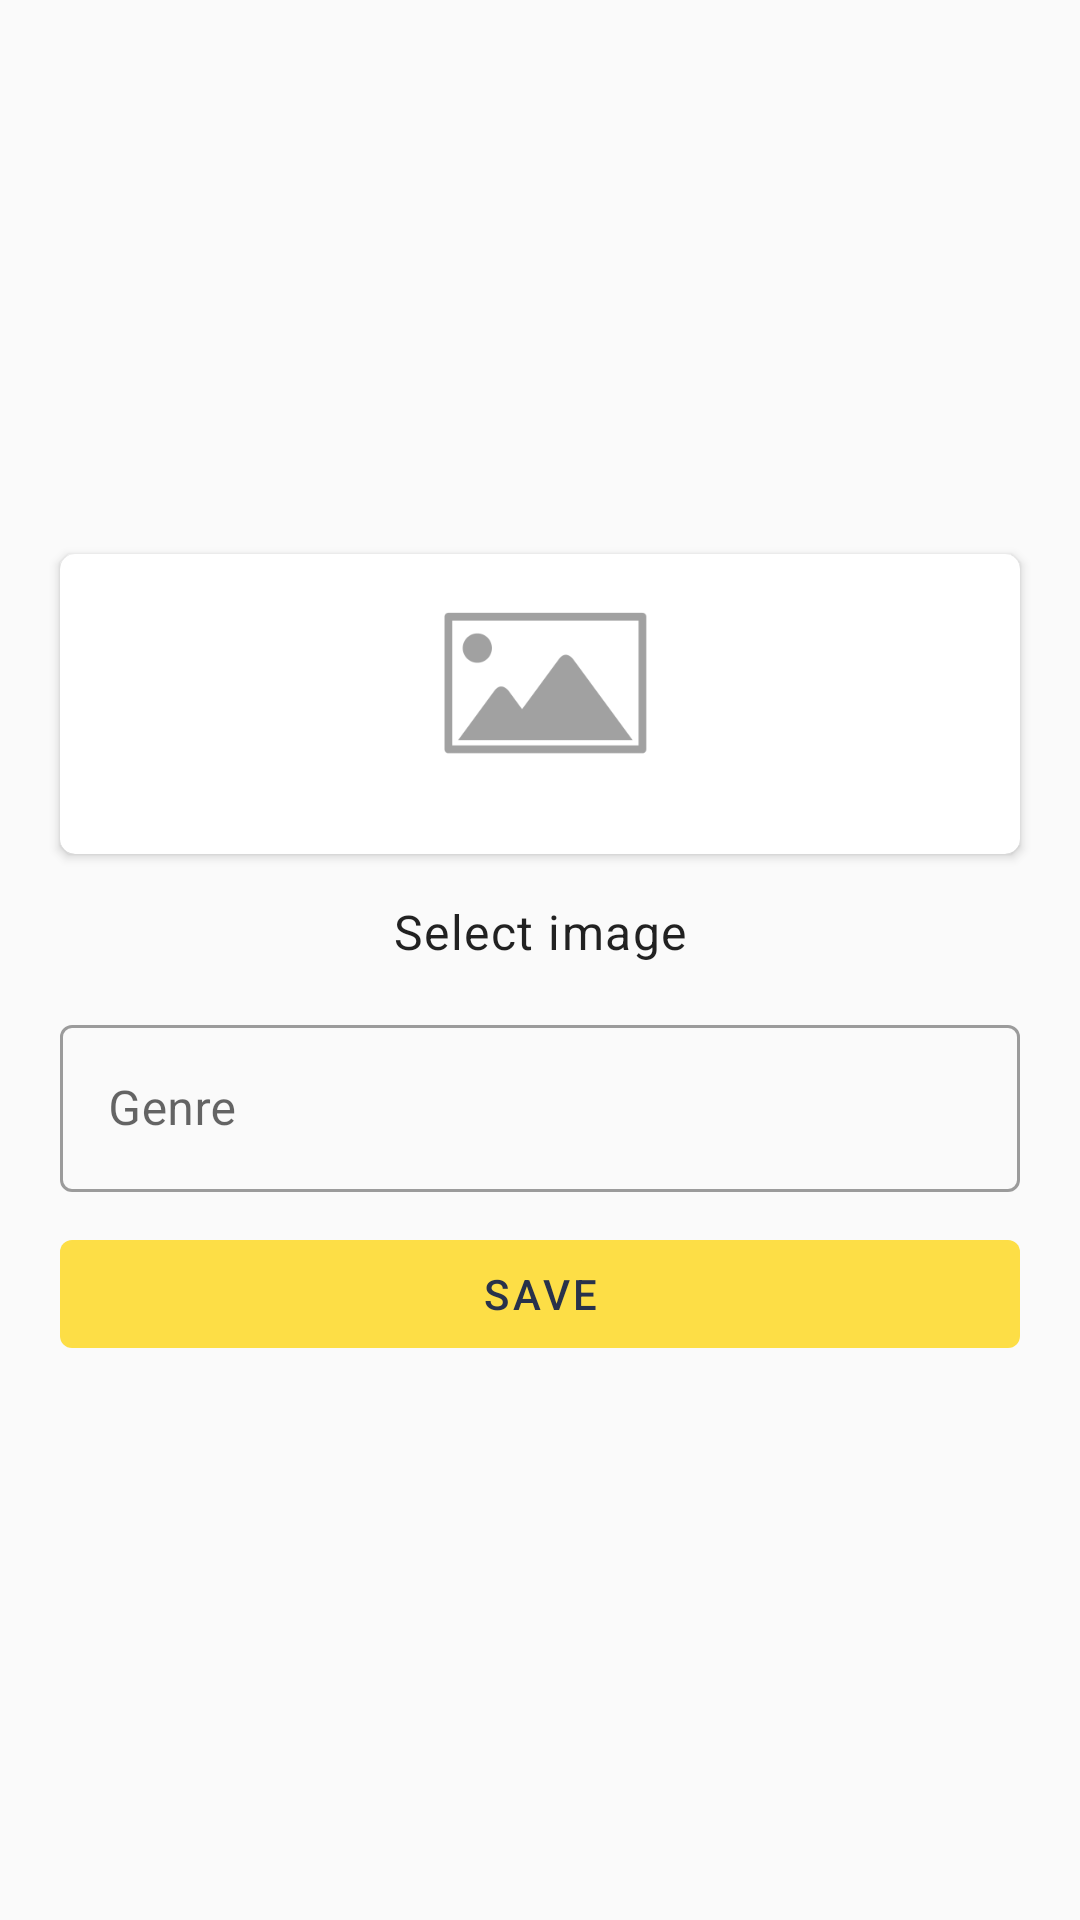

Layout XML and referenced resources for this Android screen:
<!-- AndroidManifest.xml: application theme AppTheme -->
<!-- res/layout/genre_layout_dialog.xml -->
<?xml version="1.0" encoding="utf-8"?>
<LinearLayout xmlns:android="http://schemas.android.com/apk/res/android"
    xmlns:app="http://schemas.android.com/apk/res-auto"
    android:orientation="vertical"
    android:padding="15dp"
    android:gravity="center"
    android:layout_width="match_parent"
    android:layout_height="wrap_content">

    <com.google.android.material.card.MaterialCardView
        android:id="@+id/select_image"
        android:layout_margin="5dp"
        android:layout_width="match_parent"
        android:elevation="5dp"
        app:cardCornerRadius="5dp"
        android:layout_height="wrap_content">
        <LinearLayout
            android:layout_width="wrap_content"
            android:layout_height="wrap_content">
            <FrameLayout
                android:layout_width="match_parent"
                android:layout_height="100dp">
                <ImageView
                    android:id="@+id/image_view"
                    android:src="@drawable/placeholder"
                    android:scaleType="centerCrop"
                    android:layout_width="match_parent"
                    android:layout_height="match_parent"/>
            </FrameLayout>
        </LinearLayout>

    </com.google.android.material.card.MaterialCardView>
    <TextView
        android:text="Select image"
        android:padding="10dp"
        android:textAppearance="@style/TextAppearance.MaterialComponents.Body1"
        android:layout_width="wrap_content"
        android:layout_height="wrap_content"/>

    <com.google.android.material.textfield.TextInputLayout
        android:layout_margin="5dp"
        android:layout_width="match_parent"
        android:layout_height="wrap_content"
        style="@style/Widget.MaterialComponents.TextInputLayout.OutlinedBox">
        <com.google.android.material.textfield.TextInputEditText
            android:id="@+id/et_genre"
            android:hint="Genre"
            android:layout_width="match_parent"
            android:layout_height="wrap_content"/>
    </com.google.android.material.textfield.TextInputLayout>

    <com.google.android.material.button.MaterialButton
        android:layout_margin="5dp"
        android:text="Save"
        android:textColor="@color/colorAccent"
        android:id="@+id/btn_save"
        style="@style/Widget.MaterialComponents.Button.UnelevatedButton"
        android:layout_width="match_parent"
        android:layout_height="wrap_content">
    </com.google.android.material.button.MaterialButton>

</LinearLayout>
<!-- resources referenced by this layout -->
<resources>
  <color name="colorAccent">#28324b</color>
  <!-- drawable placeholder: png bitmap (drawable, 8757 bytes) -->
  <style name="AppTheme" parent="Theme.MaterialComponents.Light.DarkActionBar.Bridge">
          
          <item name="colorAccent">@color/colorPrimaryDark</item>
          <item name="colorPrimary">@color/colorPrimary</item>
          <item name="colorPrimaryDark" tools:targetApi="23">@android:color/white</item>
          <item name="android:windowLightStatusBar" tools:targetApi="23">true</item>
      </style>
  <color name="colorPrimaryDark">#28324b</color>
  <color name="colorPrimary">#fdde46</color>
</resources>
